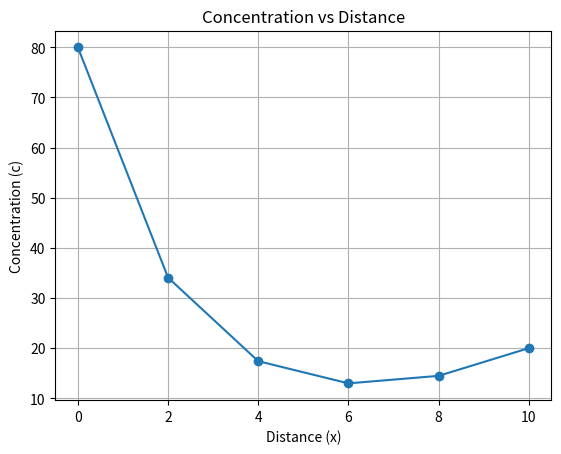

Source code (Python):
# Soal 11.27 Orlicon_F5512510004

import numpy as np
import matplotlib.pyplot as plt

# Parameter soal
D = 2
U = 1
k = 0.2
dx = 2

# Boundary conditions
c0 = 80
c5 = 20

# Matriks koefisien hasil finite difference
A = np.array([
    [-1.2,   0.625, 0,      0],
    [ 0.375,-1.2,   0.625,  0],
    [ 0,     0.375,-1.2,    0.625],
    [ 0,     0,     0.375, -1.2]
], dtype=float)

# Vektor ruas kanan
b = np.array([
    -0.375*c0,
    0,
    0,
    -0.625*c5
], dtype=float)

# Menyelesaikan sistem
c_internal = np.linalg.solve(A, b)

# Gabungkan boundary dan solusi internal
c = np.concatenate(([c0], c_internal, [c5]))

# Titik x
x = np.arange(0, 11, 2)

print("Konsentrasi pada setiap titik:")

for xi, ci in zip(x, c):
    print(f"x = {xi:2d}   c = {ci:.4f}")

# Plot
plt.plot(x, c, marker='o')

plt.title("Concentration vs Distance")
plt.xlabel("Distance (x)")
plt.ylabel("Concentration (c)")
plt.grid(True)

plt.show()
